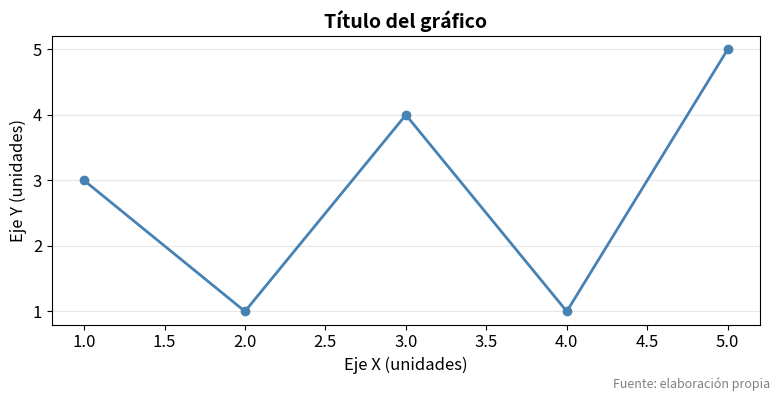
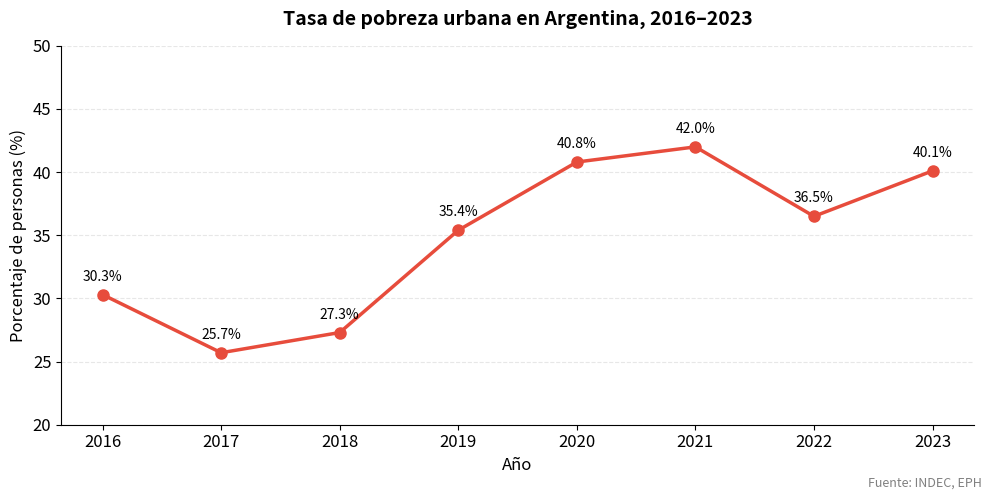
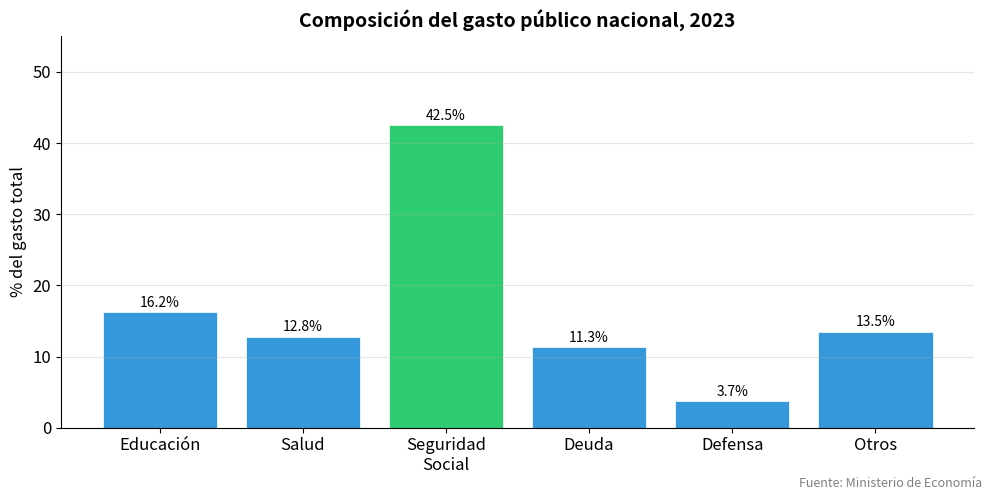
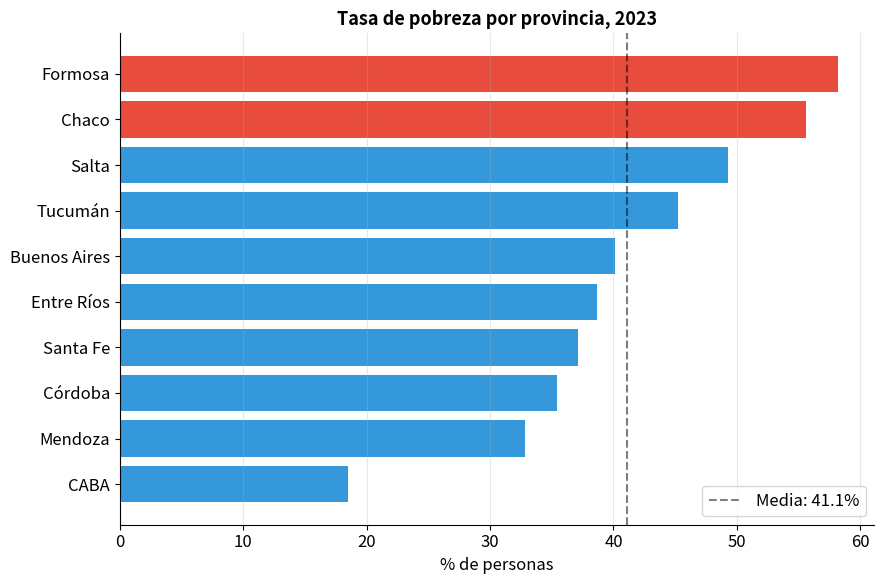
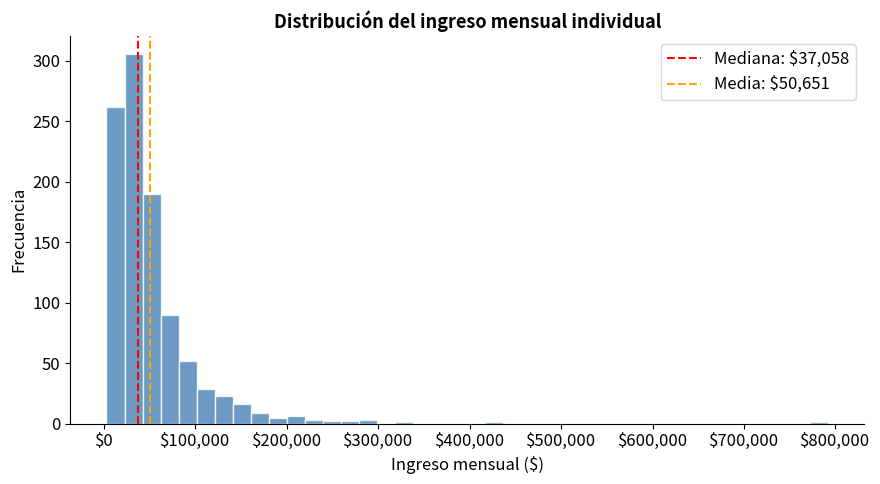
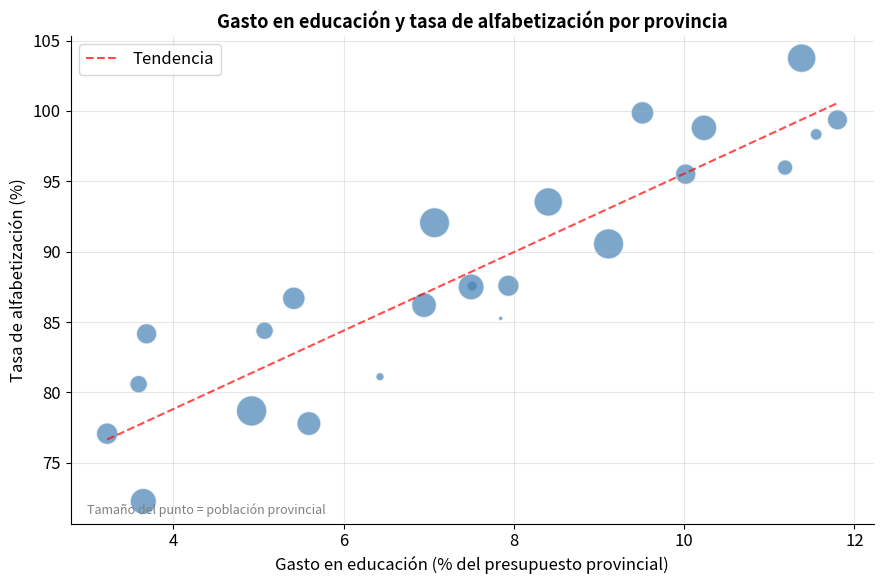
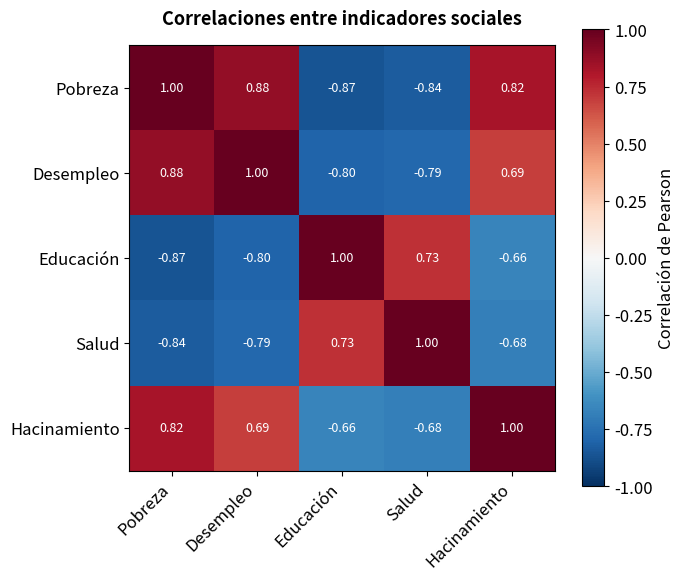
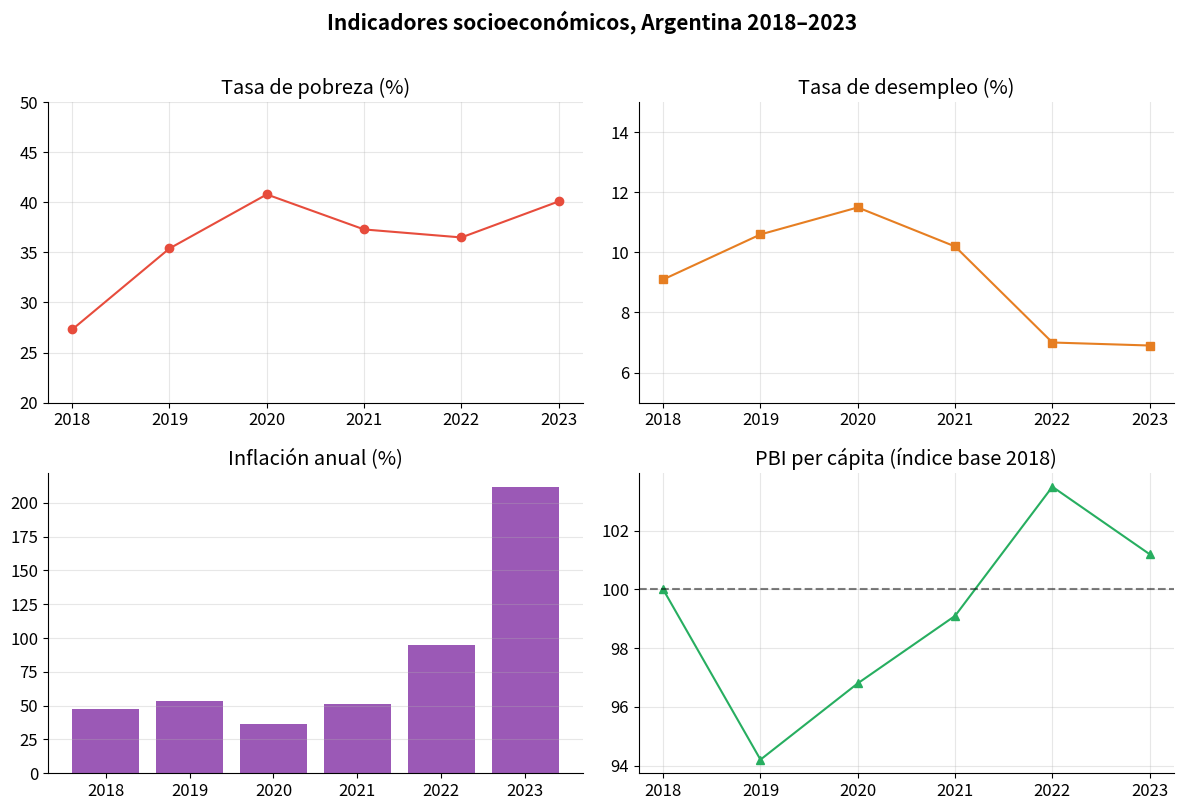
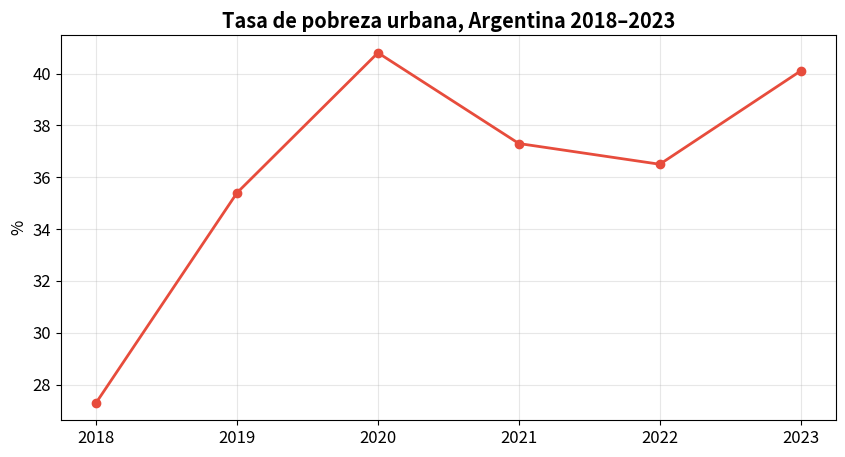

Reproduce these figures in Python, in order.
import numpy as np
import matplotlib.pyplot as plt
import matplotlib.ticker as mticker

# Para que los gráficos aparezcan inline en el notebook
%matplotlib inline

# Estilo general
plt.rcParams['figure.figsize'] = (10, 5)
plt.rcParams['font.size'] = 12

# Anatomía básica de un gráfico (enfoque recomendado)
fig, ax = plt.subplots(figsize=(8, 4))

x = [1, 2, 3, 4, 5]
y = [3, 1, 4, 1, 5]

ax.plot(x, y, marker='o', color='steelblue', linewidth=2)

ax.set_title("Título del gráfico", fontsize=14, fontweight='bold')
ax.set_xlabel("Eje X (unidades)")
ax.set_ylabel("Eje Y (unidades)")
ax.grid(axis='y', alpha=0.3)

# Nota de fuente
fig.text(0.99, 0.01, "Fuente: elaboración propia", ha='right', fontsize=9, color='gray')

plt.tight_layout()
plt.show()

# Evolución de la tasa de pobreza nacional
anios = np.arange(2016, 2024)
pobreza = np.array([30.3, 25.7, 27.3, 35.4, 40.8, 42.0, 36.5, 40.1])

fig, ax = plt.subplots(figsize=(10, 5))

ax.plot(anios, pobreza, marker='o', color='#e74c3c', linewidth=2.5, markersize=8)

# Anotar cada punto
for x, y in zip(anios, pobreza):
    ax.annotate(f"{y:.1f}%", (x, y), textcoords="offset points", xytext=(0, 10), ha='center', fontsize=10)

ax.set_title("Tasa de pobreza urbana en Argentina, 2016–2023", fontsize=14, fontweight='bold', pad=15)
ax.set_xlabel("Año")
ax.set_ylabel("Porcentaje de personas (%)")
ax.set_ylim(20, 50)
ax.set_xticks(anios)
ax.grid(axis='y', alpha=0.3, linestyle='--')
ax.spines['top'].set_visible(False)
ax.spines['right'].set_visible(False)

fig.text(0.99, 0.01, "Fuente: INDEC, EPH", ha='right', fontsize=9, color='gray')
plt.tight_layout()
plt.show()

# Gasto público por área (barras verticales)
areas = ["Educación", "Salud", "Seguridad\nSocial", "Deuda", "Defensa", "Otros"]
gasto_pct = [16.2, 12.8, 42.5, 11.3, 3.7, 13.5]
colores = ['#2ecc71' if g == max(gasto_pct) else '#3498db' for g in gasto_pct]

fig, ax = plt.subplots(figsize=(10, 5))

barras = ax.bar(areas, gasto_pct, color=colores, edgecolor='white', linewidth=0.5)

# Etiquetas encima de cada barra
for barra in barras:
    altura = barra.get_height()
    ax.text(barra.get_x() + barra.get_width() / 2., altura + 0.3,
            f'{altura:.1f}%', ha='center', va='bottom', fontsize=10)

ax.set_title("Composición del gasto público nacional, 2023", fontsize=14, fontweight='bold')
ax.set_ylabel("% del gasto total")
ax.set_ylim(0, 55)
ax.grid(axis='y', alpha=0.3)
ax.spines['top'].set_visible(False)
ax.spines['right'].set_visible(False)

fig.text(0.99, 0.01, "Fuente: Ministerio de Economía", ha='right', fontsize=9, color='gray')
plt.tight_layout()
plt.show()

# Barras horizontales: mejor cuando hay muchas categorías o nombres largos
provincias = ["CABA", "Buenos Aires", "Córdoba", "Santa Fe", "Mendoza",
              "Tucumán", "Salta", "Entre Ríos", "Chaco", "Formosa"]
tasas = [18.5, 40.1, 35.4, 37.1, 32.8, 45.2, 49.3, 38.7, 55.6, 58.2]

# Ordenar de menor a mayor
orden = np.argsort(tasas)
provincias_ord = [provincias[i] for i in orden]
tasas_ord = [tasas[i] for i in orden]

fig, ax = plt.subplots(figsize=(9, 6))
colores = ['#e74c3c' if t > 50 else '#3498db' for t in tasas_ord]

ax.barh(provincias_ord, tasas_ord, color=colores)
ax.axvline(x=np.mean(tasas), color='black', linestyle='--', alpha=0.5, label=f'Media: {np.mean(tasas):.1f}%')

ax.set_title("Tasa de pobreza por provincia, 2023", fontsize=13, fontweight='bold')
ax.set_xlabel("% de personas")
ax.legend()
ax.grid(axis='x', alpha=0.3)
ax.spines['top'].set_visible(False)
ax.spines['right'].set_visible(False)

plt.tight_layout()
plt.show()

# Distribución de ingresos (simulada)
np.random.seed(42)
ingresos = np.random.lognormal(mean=10.5, sigma=0.8, size=1000)  # distribución asimétrica

fig, ax = plt.subplots(figsize=(9, 5))

ax.hist(ingresos, bins=40, color='steelblue', edgecolor='white', alpha=0.8)
ax.axvline(np.median(ingresos), color='red', linestyle='--', label=f'Mediana: ${np.median(ingresos):,.0f}')
ax.axvline(np.mean(ingresos), color='orange', linestyle='--', label=f'Media: ${np.mean(ingresos):,.0f}')

ax.set_title("Distribución del ingreso mensual individual", fontsize=13, fontweight='bold')
ax.set_xlabel("Ingreso mensual ($)")
ax.set_ylabel("Frecuencia")
ax.xaxis.set_major_formatter(mticker.FuncFormatter(lambda x, _: f'${x:,.0f}'))
ax.legend()
ax.spines['top'].set_visible(False)
ax.spines['right'].set_visible(False)

plt.tight_layout()
plt.show()
print("Nota: la media supera a la mediana → distribución sesgada a la derecha (pocos ingresos muy altos)")

# Relación entre gasto en educación y tasa de alfabetización por provincia
np.random.seed(7)
gasto_educ = np.random.uniform(3, 12, 24)  # % del presupuesto provincial
alfabetizacion = 70 + gasto_educ * 2.5 + np.random.normal(0, 3, 24)  # correlación positiva + ruido
poblacion = np.random.uniform(0.1, 5, 24)  # millones (para tamaño de punto)

fig, ax = plt.subplots(figsize=(9, 6))

scatter = ax.scatter(gasto_educ, alfabetizacion,
                     s=poblacion * 100,  # tamaño proporcional a la población
                     alpha=0.7, color='steelblue', edgecolors='white')

# Línea de tendencia
m, b = np.polyfit(gasto_educ, alfabetizacion, 1)
x_line = np.linspace(gasto_educ.min(), gasto_educ.max(), 100)
ax.plot(x_line, m * x_line + b, color='red', linestyle='--', alpha=0.7, label=f'Tendencia')

ax.set_title("Gasto en educación y tasa de alfabetización por provincia", fontsize=13, fontweight='bold')
ax.set_xlabel("Gasto en educación (% del presupuesto provincial)")
ax.set_ylabel("Tasa de alfabetización (%)")
ax.legend()
ax.grid(alpha=0.3)
ax.spines['top'].set_visible(False)
ax.spines['right'].set_visible(False)

# Leyenda para el tamaño
ax.text(0.02, 0.02, "Tamaño del punto = población provincial",
        transform=ax.transAxes, fontsize=9, color='gray')

plt.tight_layout()
plt.show()

# Matriz de correlación entre indicadores sociales
np.random.seed(42)
n = 50
pobreza    = np.random.uniform(20, 60, n)
desempleo  = pobreza * 0.3 + np.random.normal(0, 2, n)
educacion  = 100 - pobreza * 0.8 + np.random.normal(0, 5, n)
salud      = 100 - pobreza * 0.5 + np.random.normal(0, 4, n)
hacinamiento = pobreza * 0.4 + np.random.normal(0, 3, n)

data = np.column_stack([pobreza, desempleo, educacion, salud, hacinamiento])
labels = ["Pobreza", "Desempleo", "Educación", "Salud", "Hacinamiento"]

# Calcular correlaciones
corr = np.corrcoef(data.T)

fig, ax = plt.subplots(figsize=(7, 6))

im = ax.imshow(corr, cmap='RdBu_r', vmin=-1, vmax=1)
plt.colorbar(im, ax=ax, label='Correlación de Pearson')

ax.set_xticks(range(len(labels)))
ax.set_yticks(range(len(labels)))
ax.set_xticklabels(labels, rotation=45, ha='right')
ax.set_yticklabels(labels)

# Anotar valores
for i in range(len(labels)):
    for j in range(len(labels)):
        color = 'white' if abs(corr[i, j]) > 0.6 else 'black'
        ax.text(j, i, f"{corr[i, j]:.2f}", ha='center', va='center', fontsize=9, color=color)

ax.set_title("Correlaciones entre indicadores sociales", fontsize=13, fontweight='bold', pad=15)
plt.tight_layout()
plt.show()

# Dashboard con 4 indicadores
anios = np.arange(2018, 2024)

fig, axes = plt.subplots(2, 2, figsize=(12, 8))
fig.suptitle("Indicadores socioeconómicos, Argentina 2018–2023", fontsize=15, fontweight='bold', y=1.01)

# Panel 1: Pobreza
axes[0, 0].plot(anios, [27.3, 35.4, 40.8, 37.3, 36.5, 40.1], marker='o', color='#e74c3c')
axes[0, 0].set_title("Tasa de pobreza (%)")
axes[0, 0].set_ylim(20, 50)
axes[0, 0].grid(alpha=0.3)

# Panel 2: Desempleo
axes[0, 1].plot(anios, [9.1, 10.6, 11.5, 10.2, 7.0, 6.9], marker='s', color='#e67e22')
axes[0, 1].set_title("Tasa de desempleo (%)")
axes[0, 1].set_ylim(5, 15)
axes[0, 1].grid(alpha=0.3)

# Panel 3: Inflación
axes[1, 0].bar(anios, [47.6, 53.8, 36.1, 50.9, 94.8, 211.4], color='#9b59b6')
axes[1, 0].set_title("Inflación anual (%)")
axes[1, 0].grid(axis='y', alpha=0.3)

# Panel 4: PBI per cápita (índice base 2018=100)
axes[1, 1].plot(anios, [100, 94.2, 96.8, 99.1, 103.5, 101.2], marker='^', color='#27ae60')
axes[1, 1].axhline(y=100, color='black', linestyle='--', alpha=0.5)
axes[1, 1].set_title("PBI per cápita (índice base 2018)")
axes[1, 1].grid(alpha=0.3)

for ax in axes.flat:
    ax.set_xticks(anios)
    ax.spines['top'].set_visible(False)
    ax.spines['right'].set_visible(False)

plt.tight_layout()
plt.show()

# Guardar un gráfico con alta resolución
fig, ax = plt.subplots(figsize=(10, 5))
anios = np.arange(2018, 2024)
ax.plot(anios, [27.3, 35.4, 40.8, 37.3, 36.5, 40.1], marker='o', color='#e74c3c', linewidth=2)
ax.set_title("Tasa de pobreza urbana, Argentina 2018–2023", fontweight='bold')
ax.set_ylabel("%")
ax.grid(alpha=0.3)

# Guardar en diferentes formatos
fig.savefig("pobreza_2018_2023.png", dpi=300, bbox_inches='tight')  # para documentos
fig.savefig("pobreza_2018_2023.svg", bbox_inches='tight')           # vectorial (editable)

print("Gráficos guardados: pobreza_2018_2023.png y .svg")
plt.show()

# Tu solución aquí


import numpy as np
import matplotlib.pyplot as plt

np.random.seed(1)
mortalidad = np.random.normal(10, 4, 24).clip(2, 25)
pobreza = np.random.uniform(20, 60, 24)

# Tu solución aquí
